Run: headless pygame with SDL's dummy video driver; simulated clock (each Clock.tick advances the game by its frame time, no real sleeping); random seed 0; keys injected as events and as key.get_pressed() state; no mouse input.
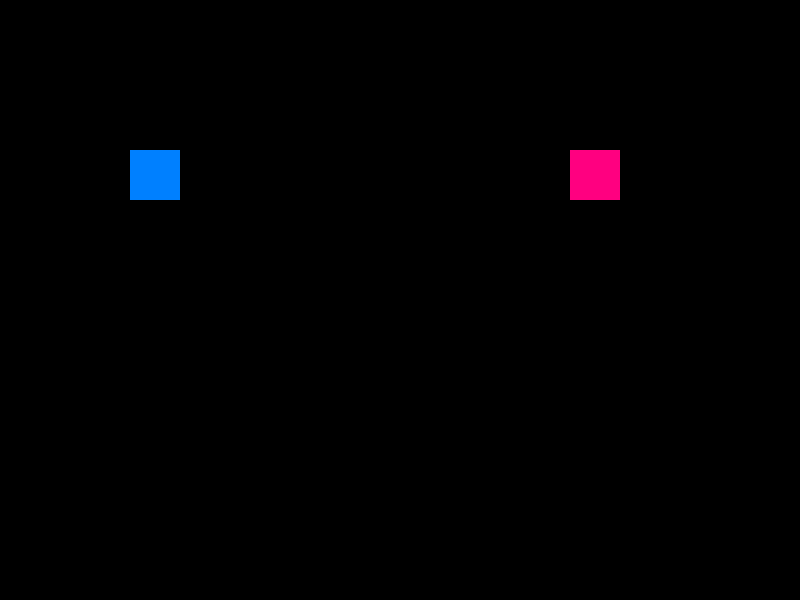
Frame 1 of 4 · flips 1–60 · no input
Frame 2 of 4 · flips 61–180 · tapped SPACE, RETURN · held RIGHT (→), D · screen unchanged from frame 1, image omitted
Frame 3 of 4 · flips 181–300 · held DOWN (↓), S · screen unchanged from frame 2, image omitted
Frame 4 of 4 · flips 301–420 · held LEFT (←), A, UP (↑), W · screen unchanged from frame 3, image omitted

The pygame program that drew these frames:

import pygame
import sys

# Inicializa o pygame
pygame.init()

# Define a resolução da tela e cria a janela principal
width, height = 800, 600
screen = pygame.display.set_mode((width, height))
pygame.display.set_caption("Space Invaders - VR 2D")

# Define as configurações de VR (offset para os olhos)
eye_offset = 20  # Ajuste para definir o ângulo de visão entre os olhos

# Carrega a imagem do fundo e dos objetos (exemplo)
background = pygame.Surface((width, height))  # Substitua com a imagem de fundo real
background.fill((0, 0, 0))  # Exemplo: fundo preto


# Função para renderizar a tela estereoscópica
def render_stereoscopic():
    # Renderiza a imagem do "olho esquerdo"
    screen.blit(background, (0, 0), special_flags=pygame.BLEND_RGBA_MULT)

    # Simula o deslocamento da câmera para o olho esquerdo
    pygame.draw.rect(screen, (0, 128, 255),
                     (150 - eye_offset, 150, 50, 50))  # Exemplo de objeto renderizado para o olho esquerdo

    # Renderiza a imagem do "olho direito"
    screen.blit(background, (width // 2, 0), special_flags=pygame.BLEND_RGBA_MULT)

    # Simula o deslocamento da câmera para o olho direito
    pygame.draw.rect(screen, (255, 0, 128),
                     (150 + eye_offset + width // 2, 150, 50, 50))  # Exemplo de objeto renderizado para o olho direito


# Loop principal do jogo
running = True
clock = pygame.time.Clock()
while running:
    for event in pygame.event.get():
        if event.type == pygame.QUIT:
            running = False

    # Atualiza a tela estereoscópica
    render_stereoscopic()

    # Atualiza o display
    pygame.display.flip()

    # Define a taxa de quadros por segundo
    clock.tick(60)

pygame.quit()
sys.exit()
